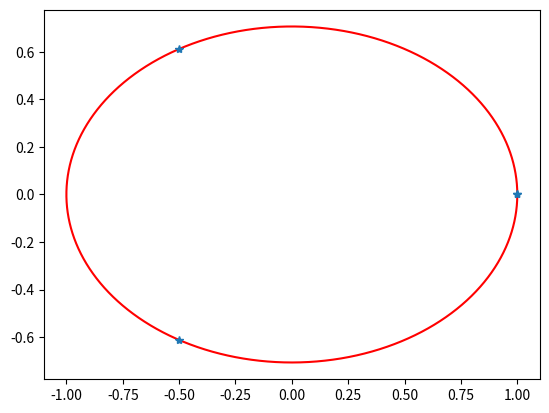

The script that saved this image:
#!/usr/bin/env python
# coding: utf-8

# In[1]:


import numpy as np
import math
import matplotlib.pyplot as plt


# In[2]:


#calculating thiele constants
def thiele(a,omega,Omega,i):
    A=a*(np.cos(omega)*np.cos(Omega)-np.sin(omega)*np.sin(Omega)*np.cos(i))
    B=a*(np.cos(omega)*np.sin(Omega)+np.sin(omega)*np.cos(Omega)*np.cos(i))
    F=a*(-np.sin(omega)*np.cos(Omega)-np.cos(omega)*np.sin(Omega)*np.cos(i))
    G=a*(-np.sin(omega)*np.sin(Omega)+np.cos(omega)*np.cos(Omega)*np.cos(i))
    return A,B,F,G


# in the following i constructed 2 methods for calculating E, the first one is better we can talk about it

# In[10]:


def calc_E(e,M,n=30):
    final=[]
    for j in M:
        if e<=0.8:
            E=j
        if e>0.8:
            E=np.pi
        values=np.ones(n)
        values[0]=E
        i=0
        while i<=n:
            i+=1
            values[i]=values[i-1]-(values[i-1]-e*np.sin(values[i-1])-j)/(1-e*np.cos(values[i-1]))
            if abs(values[i]-values[i-1])<1e-8:
                values[-1]=values[i]
                break
            if i==n:
                return print("error in calculating E")
        final.append(values[-1])
    
    final=np.array(final)
        
        
    return final

#Second method, u can ignore it for now:

# #calculating E via newton method, input M array, output E array
# def calc_E2(e,M,n=10):
#     if e<=0.8:
#         E=M
#     if e>0.8:
#         E=np.pi*np.ones(len(M))
#     #The next line constructs an 2d array with starting values E for every M and length according to n.
#     values=np.vstack([E,np.ones((n,len(M)))])
#     i=1
#     while i<n+1:
#         values[i]=values[i-1]-(values[i-1]-e*np.sin(values[i-1])-M)/(1-e*np.cos(values[i-1]))
#         i=i+1
#     return values[n]

# In[4]:


def coords(P,e,om,i,Om,T0,a,t):
    
    #calculating thiele constants
    const=thiele(a,om,Om,i)
    
    #calculating E
    M=2*np.pi*((t-T0)%P)/P
    E=calc_E(e,M)

    #calculating elliptical rectangular coords from E and e
    X=np.cos(E)-e
    Y=(1-e**2)**0.5 *np.sin(E)

    #with thiele, X,Y, we can calculate the final position x,y for a time t
    x=const[0]*X+const[2]*Y
    y=const[1]*X+const[3]*Y
    
    return x,y


# In[11]:


#data given for X or Y
def residual(model,data):
    #residuals
    res=model-data
    return res


# In[6]:


def loglikelihood_am(model,data,err,s): #s=jitter
    #first term just depends on number of obs:
    term_1=-np.log(2*np.pi)*len(data)/2
    
    #term 2 and term 3 are summation
    
    term_2=-0.5*sum(np.log(err**2 +s**2))
    #residual function from before just calculates the diff between model and obs
    res=residual(model,data)
    term_3=-0.5*sum((res**2) /(err**2 +s**2))
        
        
    ln_L=term_1-0.5*(term_2+term_3)
    
    return ln_L
        
        
        
        
        


# In[7]:


#reminder: the data,errors and the times must be given in arrays
def final(x_data,x_err,s_x,y_data,y_err,s_y,P,e,om,i,Om,T0,a,t):
    
    x_mod,y_mod=coords(P,e,om,i,Om,T0,a,t)
    #calculating the likelihoods for both dimensions
    L_x=loglikelihood_am(x_mod,x_data,x_err,s_x)
    L_y=loglikelihood_am(y_mod,y_data,y_err,s_y)
    #adding them togther because its allowed
    L=L_x+L_y
    
    return L,x_mod,y_mod


# #very simple case example
x_data=np.array([1,-0.5,-0.5,1])
x_err=np.ones(4)*0.1
y_data=np.array([0,0.86,-0.86,0])
y_err=np.ones(4)*0.1
t=np.linspace(0,365,4)
data_am = final(x_data,x_err,0,y_data,y_err,0,365,0,0,math.radians(45),0,0,1,t)

# #model example
t=np.linspace(0,365,10000)
model_am = coords(365,0,0,math.radians(45),0,0,1,t)

plt.plot(model_am[0],model_am[1], 'r-')
plt.plot(data_am[1],data_am[2], '*')
plt.show()
# In[ ]:




